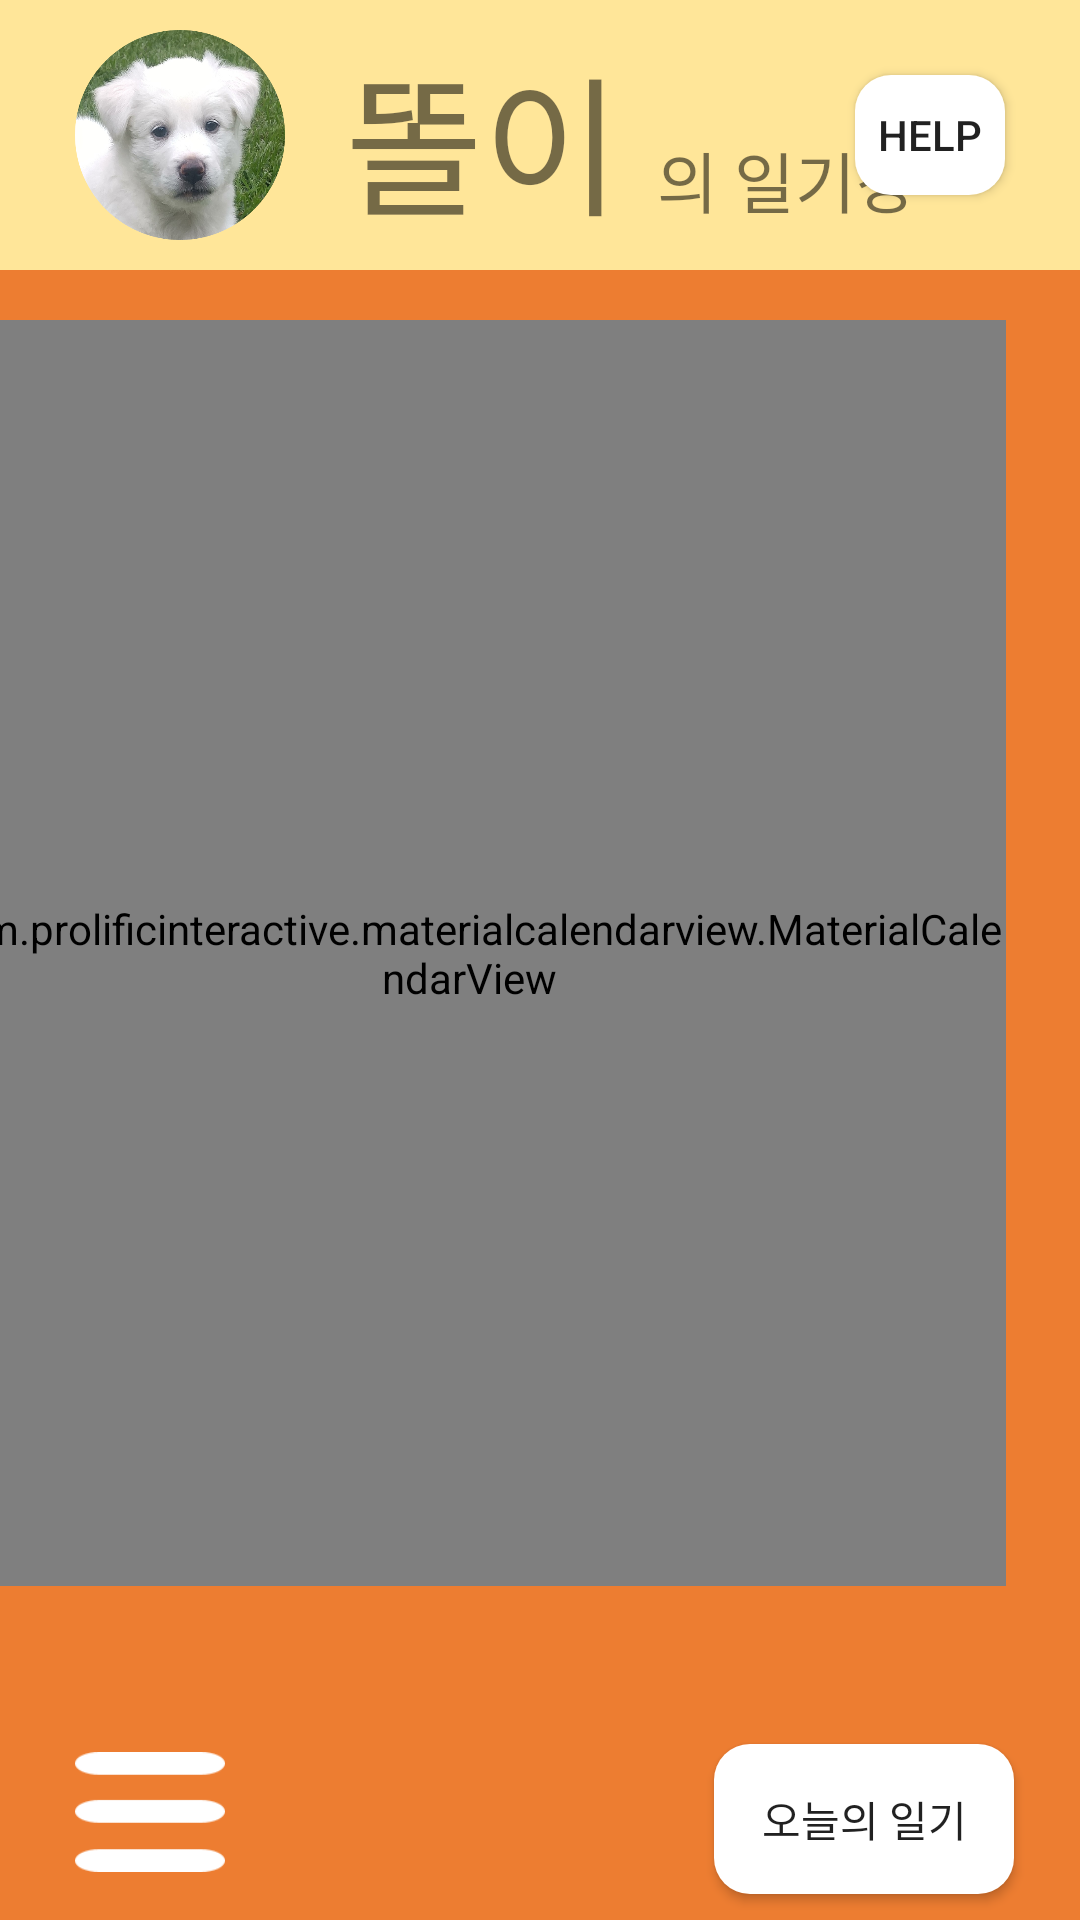

Produce the Android XML layout that renders to this screen, including the resource entries it uses.
<!-- AndroidManifest.xml: application theme AppTheme -->
<!-- res/layout/activity_main.xml -->
<?xml version="1.0" encoding="utf-8"?>
<androidx.constraintlayout.widget.ConstraintLayout xmlns:android="http://schemas.android.com/apk/res/android"
    xmlns:app="http://schemas.android.com/apk/res-auto"
    xmlns:tools="http://schemas.android.com/tools"
    android:id="@+id/linearLayout2"
    android:layout_width="match_parent"

    android:layout_height="match_parent"
    android:background="#ED7D31"
    android:orientation="vertical"
    tools:context=".MainActivity">

    <androidx.constraintlayout.widget.ConstraintLayout
        android:layout_width="match_parent"
        android:layout_height="90dp"
        android:background="#FFE699"
        app:layout_constraintTop_toTopOf="parent">

        <Button
            android:id="@+id/button"
            android:layout_width="70dp"
            android:layout_height="70dp"
            android:layout_marginStart="25dp"
            android:layout_marginLeft="25dp"
            android:layout_marginTop="10dp"
            android:background="@drawable/lovely_ddol"
            app:layout_constraintStart_toStartOf="parent"
            app:layout_constraintTop_toTopOf="parent" />

        <TextView
            android:id="@+id/textView"
            android:layout_width="94dp"
            android:layout_height="69dp"
            android:layout_marginStart="20dp"
            android:layout_marginLeft="20dp"
            android:layout_marginTop="10dp"
            android:text="똘이"
            android:textSize="50sp"
            app:layout_constraintStart_toEndOf="@+id/button"
            app:layout_constraintTop_toTopOf="parent" />

        <TextView
            android:id="@+id/textView2"
            android:layout_width="wrap_content"
            android:layout_height="wrap_content"
            android:layout_marginStart="10dp"
            android:layout_marginLeft="10dp"
            android:text="의 일기장"
            android:textSize="22sp"
            app:layout_constraintBottom_toBottomOf="parent"
            app:layout_constraintStart_toEndOf="@+id/textView"
            app:layout_constraintTop_toTopOf="parent"
            app:layout_constraintVertical_bias="0.756" />

        <Button
            android:id="@+id/alert"
            android:layout_width="50dp"
            android:layout_height="40dp"
            android:layout_marginTop="25dp"
            android:layout_marginEnd="25dp"
            android:layout_marginRight="25dp"
            android:background="@drawable/button_pressed"
            android:text="help"
            app:layout_constraintEnd_toEndOf="parent"
            app:layout_constraintTop_toTopOf="parent" />
    </androidx.constraintlayout.widget.ConstraintLayout>

    <com.prolificinteractive.materialcalendarview.MaterialCalendarView
        android:id="@+id/calendarView"
        android:layout_width="358dp"
        android:layout_height="422dp"
        android:layout_marginStart="25dp"
        android:layout_marginLeft="25dp"
        android:layout_marginEnd="25dp"
        android:layout_marginRight="25dp"
        android:background="@drawable/calendar_style"
        app:layout_constraintBottom_toBottomOf="parent"
        app:layout_constraintEnd_toEndOf="parent"
        app:layout_constraintHorizontal_bias="1.0"
        app:layout_constraintStart_toStartOf="parent"
        app:layout_constraintTop_toTopOf="parent"
        app:layout_constraintVertical_bias="0.49"
        app:mcv_selectionColor="#a9dbf0cb"
        app:mcv_showOtherDates="defaults"
        tools:layout_conversion_absoluteHeight="648dp"
        tools:layout_conversion_absoluteWidth="411dp" />

    <Button
        android:id="@+id/button3"
        android:layout_width="100dp"
        android:layout_height="50dp"
        android:background="@drawable/button_pressed"
        android:onClick="todayDiary"
        android:text="오늘의 일기"
        app:layout_constraintBottom_toBottomOf="parent"
        app:layout_constraintEnd_toEndOf="parent"
        app:layout_constraintHorizontal_bias="0.916"
        app:layout_constraintStart_toStartOf="parent"
        app:layout_constraintTop_toBottomOf="@+id/calendarView"
        app:layout_constraintVertical_bias="0.86"
        tools:layout_conversion_absoluteHeight="84dp"
        tools:layout_conversion_absoluteWidth="91dp" />

    <Button
        android:id="@+id/button2"
        android:layout_width="50dp"
        android:layout_height="40dp"
        android:layout_marginStart="25dp"
        android:layout_marginLeft="25dp"
        android:layout_marginBottom="16dp"
        android:background="@drawable/menu"
        app:layout_constraintBottom_toBottomOf="parent"
        app:layout_constraintStart_toStartOf="parent" />


</androidx.constraintlayout.widget.ConstraintLayout>
<!-- resources referenced by this layout -->
<resources>
  <!-- drawable button_pressed (drawable) -->
  <?xml version="1.0" encoding="utf-8"?>
  <selector xmlns:android="http://schemas.android.com/apk/res/android">
      <item
          android:state_pressed="true"
          android:drawable="@drawable/drawable_view_focused"/>
  
      <item
          android:state_focused="true"
          android:drawable="@drawable/drawable_view_focused"/>
  
      <item
          android:drawable="@drawable/drawable_view"/>
  
  
  </selector>
  <!-- drawable calendar_style (drawable) -->
  <?xml version="1.0" encoding="utf-8"?>
  <shape xmlns:android="http://schemas.android.com/apk/res/android"
      android:shape="rectangle"
      android:padding="10dp">
      <solid android:color="#FFFFFF"/>
      <corners
          android:topLeftRadius="20dp"
          android:topRightRadius="20dp"
          android:bottomLeftRadius="20dp"
          android:bottomRightRadius="20dp"/>
  
  
  </shape>
  <!-- drawable lovely_ddol: png bitmap (drawable, 456857 bytes) -->
  <!-- drawable menu: png bitmap (drawable, 801 bytes) -->
  <style name="AppTheme" parent="Theme.AppCompat.Light.DarkActionBar">
          
          <item name="colorPrimary">@color/colorPrimary</item>
          <item name="colorPrimaryDark">@color/colorPrimaryDark</item>
          <item name="colorAccent">@color/colorAccent</item>
          <item name="windowActionBar">false</item>
          <item name="windowNoTitle">true</item>
      </style>
  <!-- drawable drawable_view_focused (drawable) -->
  <?xml version="1.0" encoding="utf-8"?>
  <shape xmlns:android="http://schemas.android.com/apk/res/android"
      android:shape="rectangle"
      android:padding="10dp">
  
      <corners
          android:topLeftRadius="12dp"
          android:topRightRadius="12dp"
          android:bottomLeftRadius="12dp"
          android:bottomRightRadius="12dp"/>
  
      <solid android:color="#CCCCCC"/>
  
  </shape>
  <!-- drawable drawable_view (drawable) -->
  <?xml version="1.0" encoding="utf-8"?>
  <shape xmlns:android="http://schemas.android.com/apk/res/android"
      android:shape="rectangle"
      android:padding="10dp">
  
      <corners
          android:topLeftRadius="12dp"
          android:topRightRadius="12dp"
          android:bottomLeftRadius="12dp"
          android:bottomRightRadius="12dp"/>
  
      <solid
          android:color="#FFFFFF"/>
  
  </shape>
  <!-- not gathered from this repository: default colours our renderer supplied (Android Studio template values) -->
  <color name="colorPrimary">#FF6200EE</color>
  <color name="colorPrimaryDark">#FF3700B3</color>
  <color name="colorAccent">#FF03DAC5</color>
</resources>
